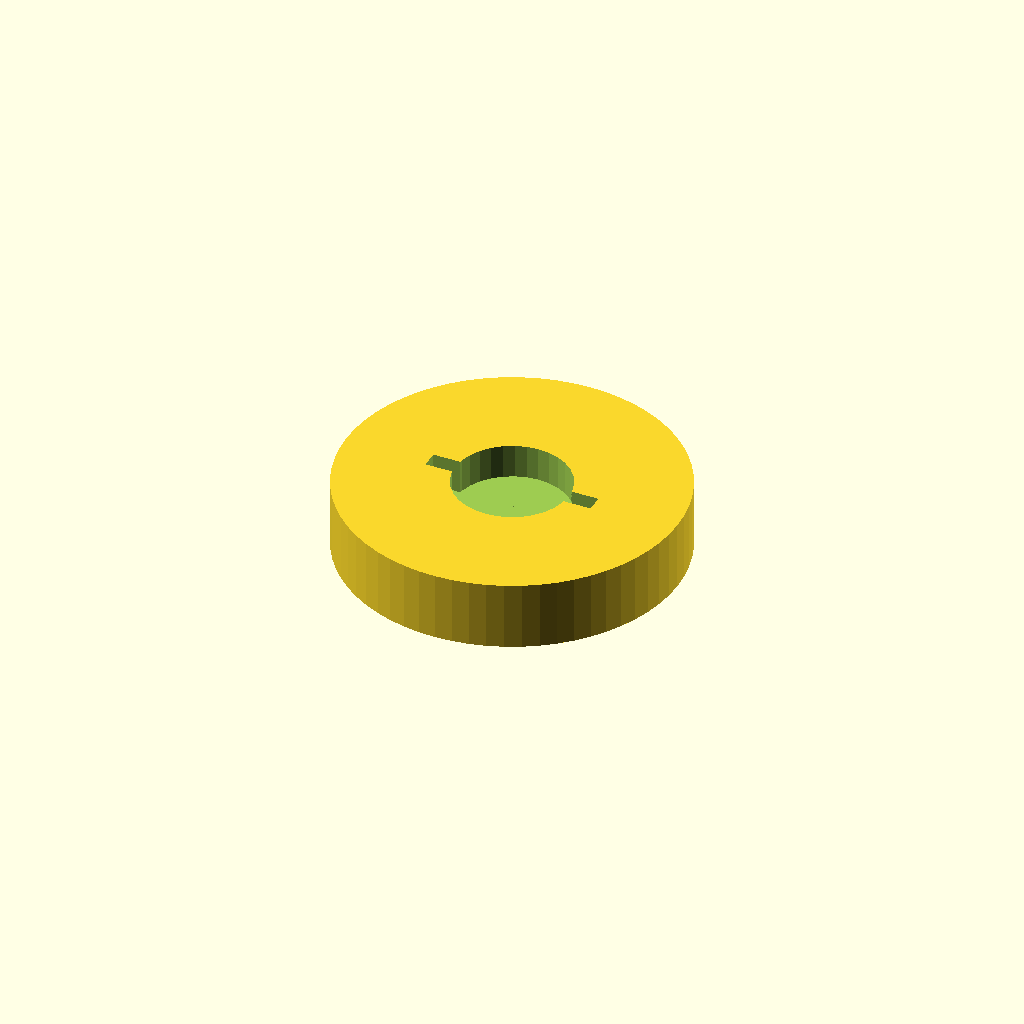
Cell 1: the model at its default parameters.
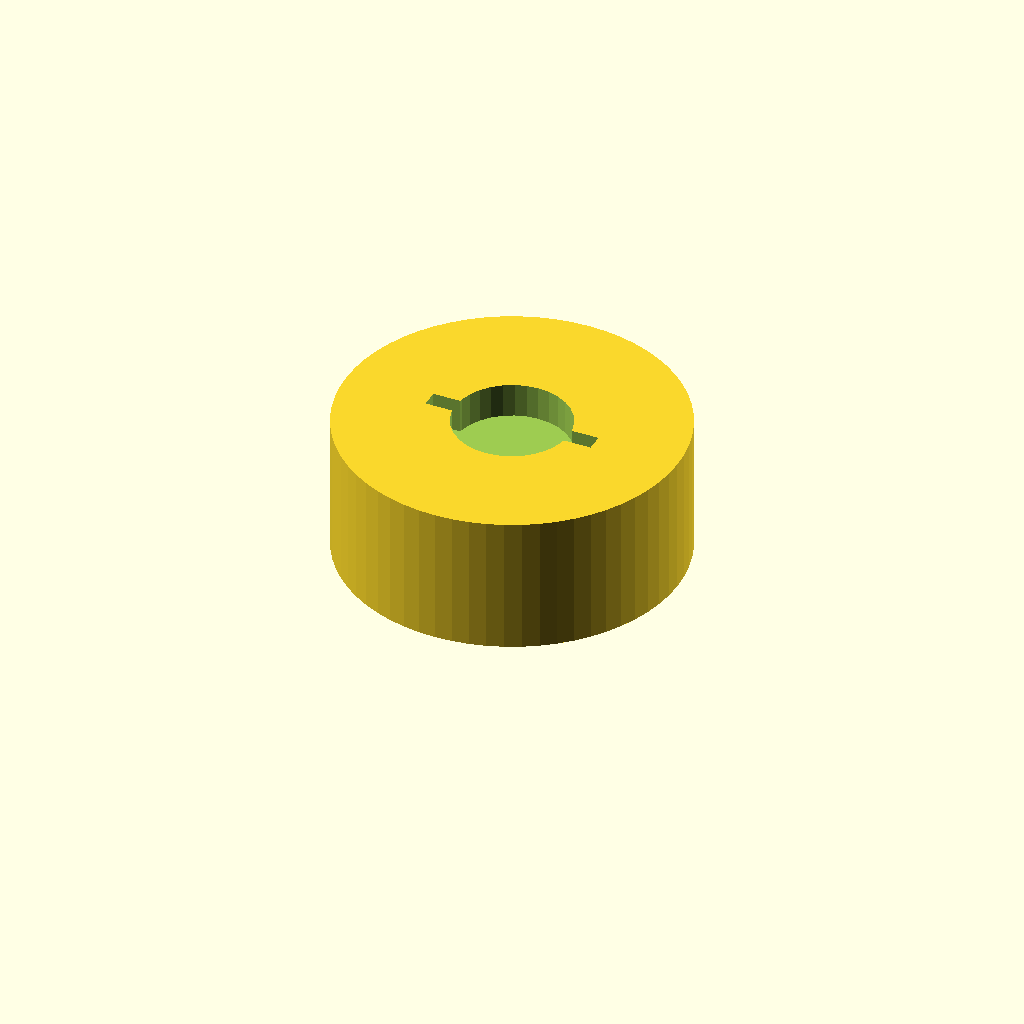
Cell 2 — _btn_h set to 4, the other parameters unchanged.
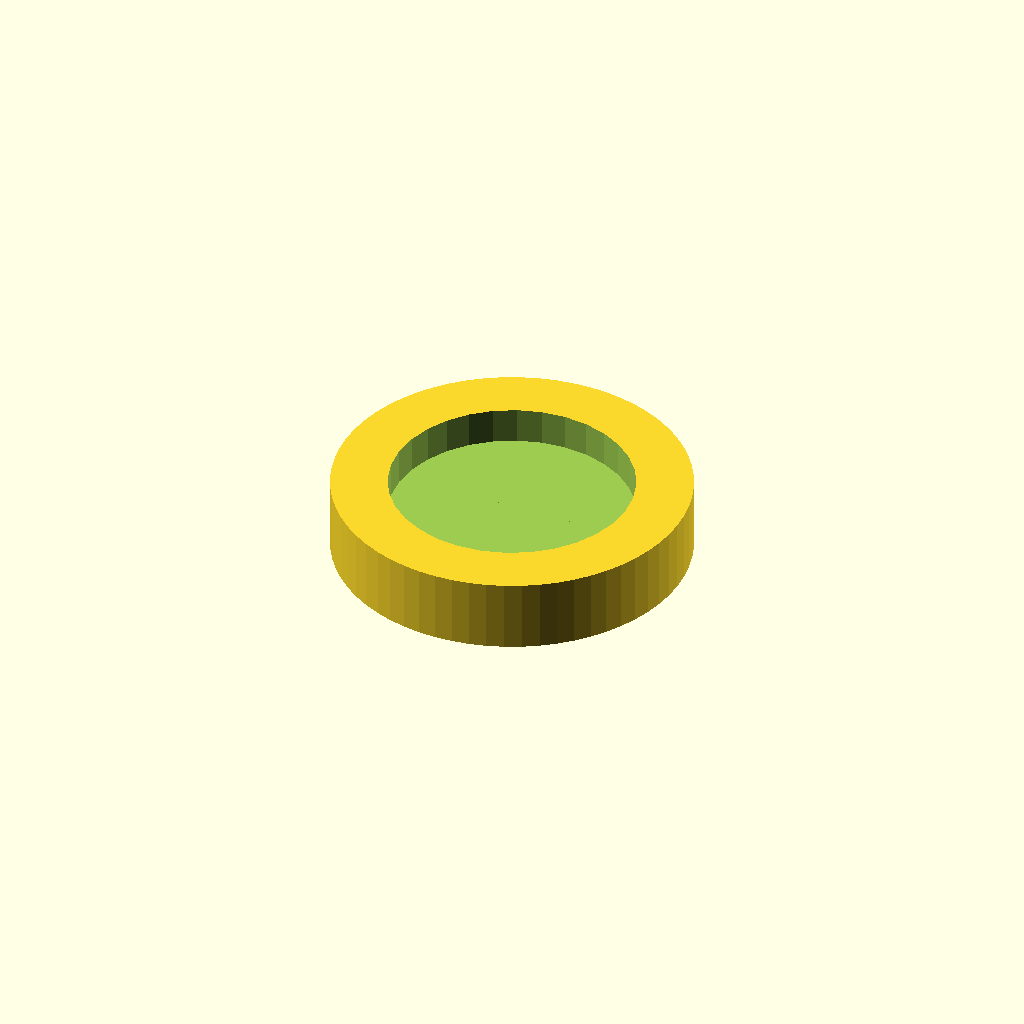
Cell 3: _stem_d = 6.7 (everything else at default).
All cells are drawn from one camera (rotation 55°, 0°, 25°, orthographic, colour scheme Cornfield), so only the parameter changes between them.
The OpenSCAD source (openspec/changes/case-geometry/notes/button.scad):
// Button cap — press-fits over 3.5mm square tactile switch stem, sits in 10mm front-bezel hole
include <params.scad>

_btn_d    = btn_hole_diameter - btn_hole_tolerance;  // 9.8mm
_btn_h    = 2;    // cap height (mm)
_stem_d   = 3.35;  // tactile switch stem diameter for socket (mm) (3.5 too wide, 3.25 too tight)
_sock_d   = 1;    // socket depth (mm)
_kerf_l   = _btn_d / 2;  // kerf cut length (half button diameter)
_kerf_w   = 0.5;  // kerf cut width (mm)

difference() {
    cylinder(d=_btn_d, h=_btn_h, $fn=64);

    // stem socket — centred, from top
    translate([0, 0, _btn_h - _sock_d])
        cylinder(d=_stem_d, h=_sock_d + 0.1, $fn=32);

    // kerf cut — tolerance compensation, centred, from top
    translate([-_kerf_l / 2, -_kerf_w / 2, _btn_h - _sock_d])
        cube([_kerf_l, _kerf_w, _sock_d + 0.1]);
}
Parameter table extracted from the source (name, type, default, range or options):
_btn_h: number, default 2
_stem_d: number, default 3.35
_sock_d: number, default 1
_kerf_w: number, default 0.5
